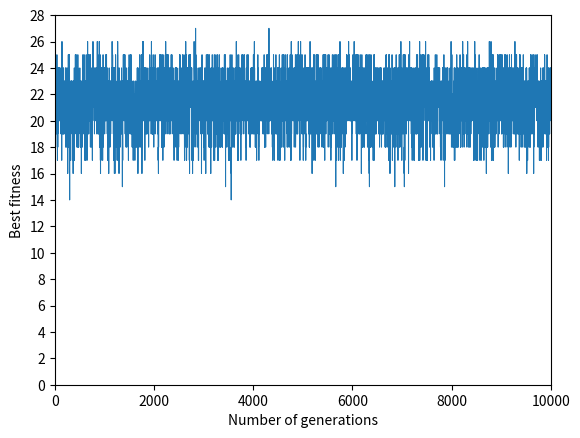

The matplotlib source for this figure:
from re import A
import numpy as np
import random
import matplotlib.pyplot as plt

POPULATION_SIZE = 10
NUM_OF_ITERATIONS = 10000
NUM_OF_QUEENS = 8


# generate population
arrangements = []

for i in range(POPULATION_SIZE):
    nums = []
    for j in range(8):
        arr = random.randint(1, 8)
        nums.append(arr)
    arrangements.append(nums)


def fitness_score(arrangement):
    score = 0

    for row in range(NUM_OF_QUEENS):
        col = arrangement[row]
        for other_row in range(NUM_OF_QUEENS):
            if other_row == row:
                continue
            if arrangement[other_row] == col:
                continue
            if other_row + arrangement[other_row] == row + col:
                continue
            if other_row - arrangement[other_row] == row - col:
                continue

            score += 1

    return score/2


def select_parent(arrangements):
    fitness_scores = []
    for i in range(4):
        fitness_scores.append(fitness_score(arrangements[i]))

    sum_score = sum(fitness_scores)
    prob = [x / sum_score for x in fitness_scores]

    return prob, max(fitness_scores)


def ga(arrangements):

    best_fitnesses = []

    for i in range(NUM_OF_ITERATIONS):
        # select 2 parents
        parent_scores, best_fitness = select_parent(arrangements)
        best_parent_indices = np.argpartition(parent_scores, -2)[-2:]
        selected_parent_1 = arrangements[best_parent_indices[0]]
        selected_parent_2 = arrangements[best_parent_indices[1]]

        # select random crossover point
        crossover_point = random.randint(0, 7)

        # do the crossover
        offspring_1 = selected_parent_1[:crossover_point] + \
            selected_parent_2[crossover_point:]
        offspring_2 = selected_parent_2[:crossover_point] + \
            selected_parent_1[crossover_point:]

        # do the mutation
        offspring_1[random.randint(0, 7)] = random.randint(1, 8)
        offspring_2[random.randint(0, 7)] = random.randint(1, 8)

        arrangements[best_parent_indices[0]] = offspring_1
        arrangements[best_parent_indices[1]] = offspring_2

        best_fitnesses.append(best_fitness)
        
        if best_fitness==28:
            print("Solution found at i =", i)
            print(arrangements)
            break

    return best_fitnesses


print("Initial")
print(arrangements)
print("Final")
fitnesses = ga(arrangements)
# print(fitnesses)

plt.ylim(0, 28)
plt.xlim(0, NUM_OF_ITERATIONS)
plt.xlabel("Number of generations")
plt.ylabel("Best fitness")
plt.yticks(range(0, 30, 2))

plt.plot(fitnesses, linewidth = '0.75')
plt.show()
